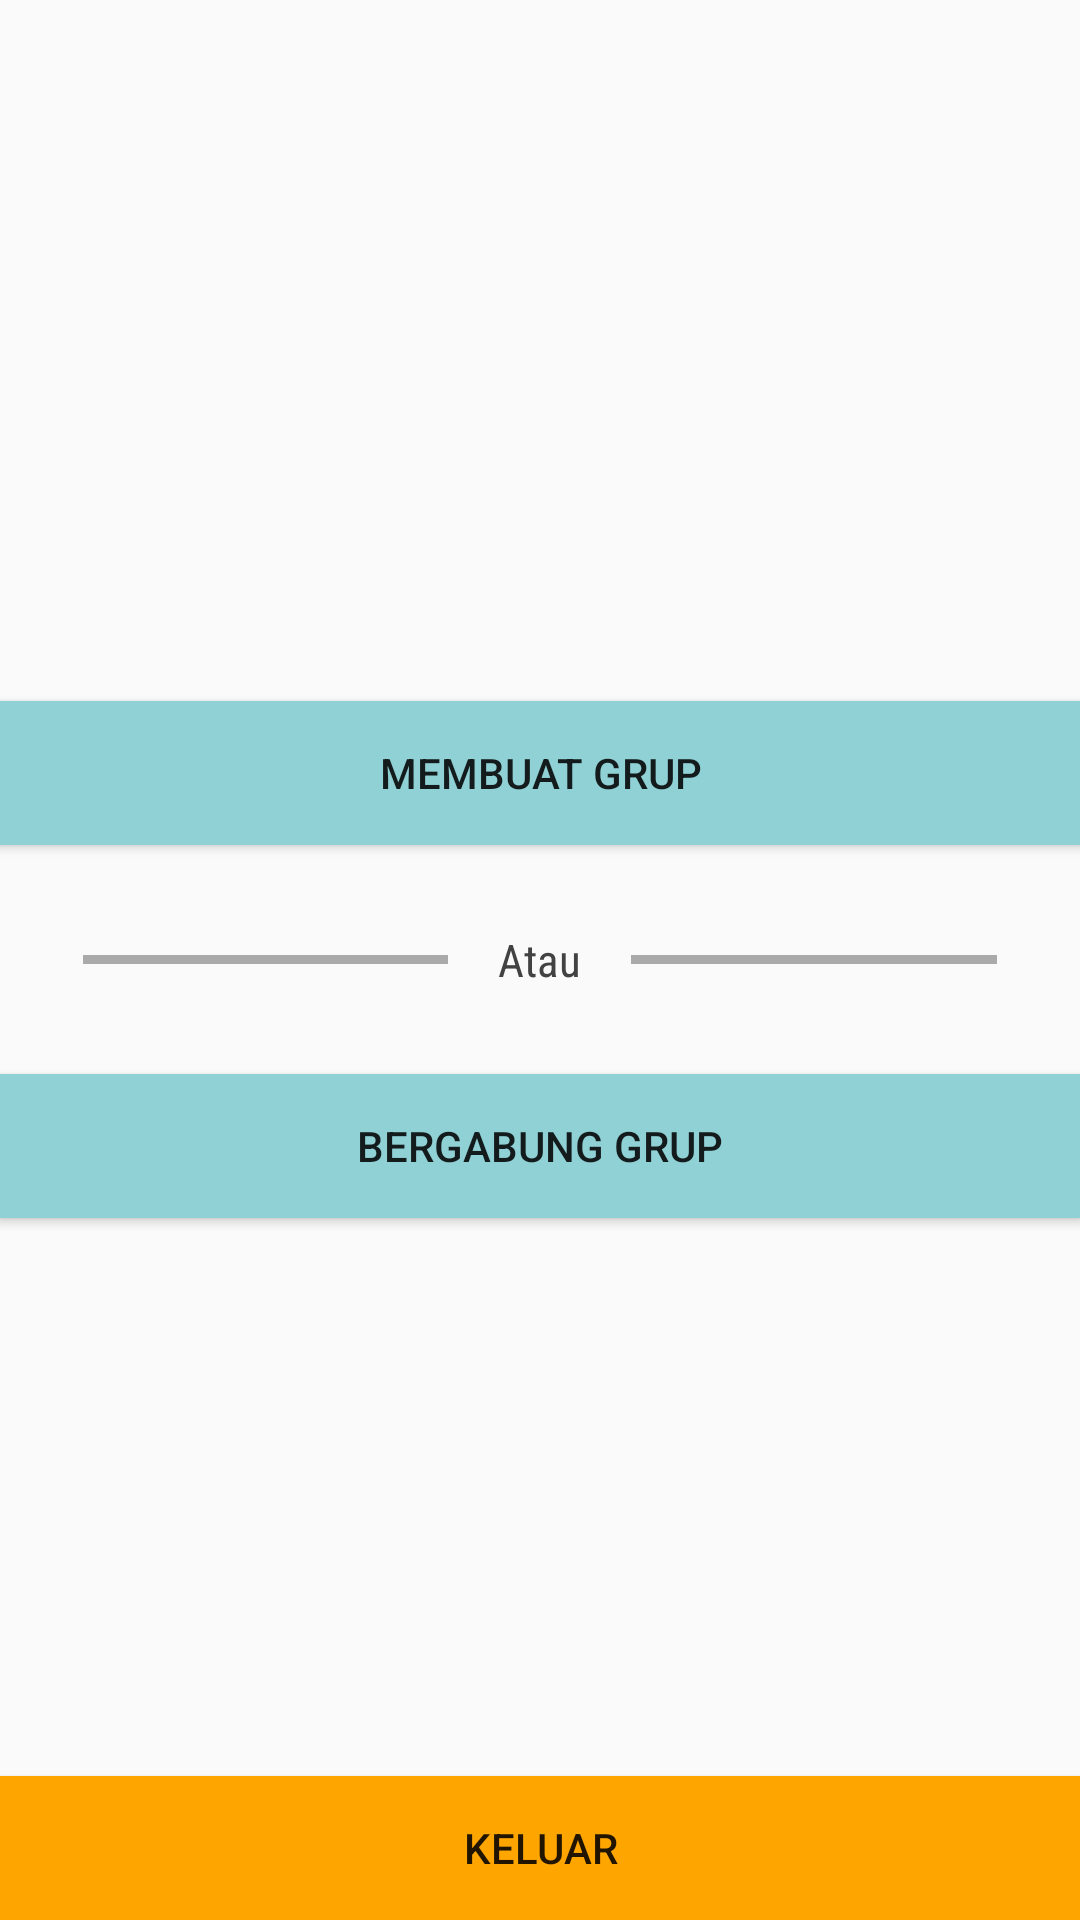

Write the Android layout XML for this screen, with the resource values it uses.
<!-- AndroidManifest.xml: application theme AppTheme -->
<!-- res/layout/activity_sgn_not_regst.xml -->
<?xml version="1.0" encoding="utf-8"?>
<RelativeLayout xmlns:android="http://schemas.android.com/apk/res/android"
    xmlns:tools="http://schemas.android.com/tools"
    android:id="@+id/activity_sgn_not_regst"
    android:layout_width="match_parent"
    android:layout_height="match_parent"
    android:paddingTop="@dimen/activity_vertical_margin"
    tools:context="com.example.asus.scheduling.activity.SgnNotRegst">

    <LinearLayout
        android:layout_width="match_parent"
        android:layout_height="match_parent"
        android:orientation="vertical"
        android:gravity="center"
        android:paddingBottom="@dimen/activity_vertical_margin"
        android:paddingLeft="@dimen/activity_horizontal_margin"
        android:paddingRight="@dimen/activity_horizontal_margin">

        <Button
            android:text="Membuat Grup"
            android:layout_width="match_parent"
            android:layout_height="wrap_content"
            android:layout_marginBottom="20dp"
            android:id="@+id/mkGroup"
            android:background="@color/colorSplash"/>
        <LinearLayout
            android:layout_width="match_parent"
            android:layout_height="wrap_content"
            android:id="@+id/view_atau"
            android:orientation="horizontal"
            android:layout_margin="8dp">

            <View
                android:layout_width="0dp"
                android:layout_height="3dp"
                android:layout_weight="1"
                android:layout_gravity="center"
                android:layout_marginStart="20dp"
                android:background="@android:color/darker_gray"/>

            <TextView
                android:layout_width="0dp"
                android:textAlignment="center"
                android:layout_weight="0.5"
                android:layout_height="wrap_content"
                android:text="Atau"
                android:fontFamily="sans-serif-condensed"
                android:textSize="15sp"
                android:textColor="@color/cardview_dark_background"/>

            <View
                android:layout_width="0dp"
                android:layout_height="3dp"
                android:layout_weight="1"
                android:layout_gravity="center"
                android:layout_marginEnd="20dp"
                android:background="@android:color/darker_gray"/>
        </LinearLayout>

        <Button
            android:text="Bergabung Grup"
            android:layout_width="match_parent"
            android:layout_height="wrap_content"
            android:layout_marginTop="20dp"
            android:id="@+id/jnGroup"
            android:background="@color/colorSplash"/>
    </LinearLayout>

    <LinearLayout
        android:layout_width="match_parent"
        android:layout_height="match_parent"
        android:layout_alignParentTop="true"
        android:layout_alignParentStart="true">
        <Button
            android:text="Keluar"
            android:layout_width="match_parent"
            android:layout_height="wrap_content"
            android:layout_gravity="bottom"
            android:background="@color/colorOrange"
            android:id="@+id/Out" />

    </LinearLayout>
</RelativeLayout>
<!-- resources referenced by this layout -->
<resources>
  <color name="colorOrange">#ffa500</color>
  <color name="colorSplash">#90d1d6</color>
  <style name="AppTheme" parent="Theme.AppCompat.Light.DarkActionBar">
          
          <item name="colorPrimary">@color/colorPrimary</item>
          <item name="colorPrimaryDark">@color/colorPrimaryDark</item>
          <item name="colorAccent">@color/colorAccent</item>
      </style>
  <color name="colorPrimary">#3F51B5</color>
  <color name="colorPrimaryDark">#303F9F</color>
  <color name="colorAccent">#FF4081</color>
</resources>
